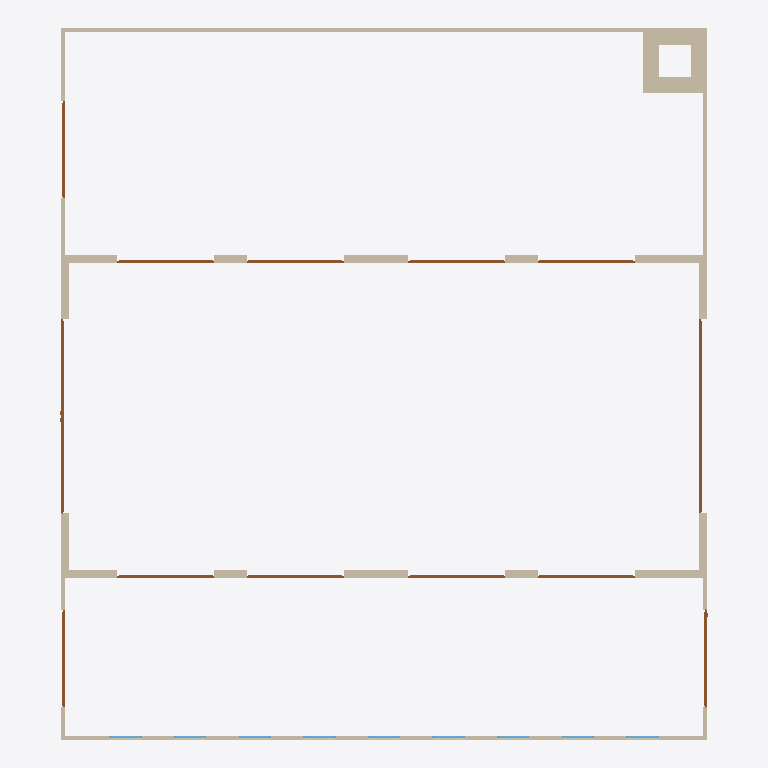
Plan cut of the same IFC building model at storey 'My Storey' (level 0.00 m, cut at 1.40 m), seen from above with north up, elements coloured by IFC class: 16 walls (beige), 13 doors (brown), 9 windows (light blue). Cut surfaces are drawn darker.
Extent 20.0 m × 22.0 m × 20.0 m (x, y, z). Storeys (1): My Storey at 0.00 m. Elements (94): 45 IfcWindow, 36 IfcWall, 13 IfcDoor.

HEADER;
FILE_DESCRIPTION(('ViewDefinition[DesignTransferView]'),'2;1');
FILE_NAME('scenario3.ifc','2023-12-22T20:36:26+01:00',(''),(''),'IfcOpenShell v0.7.0-6c9e130ca','BlenderBIM [number]-cfdc540','');
FILE_SCHEMA(('IFC4'));
ENDSEC;
DATA;
#1=IFCPROJECT('14JM2Purr1avsrqXpMnD4r',$,'My Project',$,$,$,$,(#14,#26),#9);
#30=IFCSITE('1WVN4r0rDBzOopXYiolDLy',$,'My Site',$,$,#53,$,$,$,$,$,$,$,$);
#36=IFCBUILDING('2uFToht9f6mOEX8Ygg9tbZ',$,'My Building',$,$,#59,$,$,$,$,$,$);
#42=IFCBUILDINGSTOREY('1YZZS7kTz98AaTn5HShUnH',$,'My Storey',$,$,#65,$,$,$,$);
#20412=IFCWALL('2s6b20spf63wB5KC2P$EVW',$,'Wall',$,$,#22414,#20418,$,$);
#11328=IFCWALL('12iaOEEGv8k8$l_IWbo5ts',$,'Wall',$,$,#12354,#11334,$,$);
#322=IFCWALL('1P0EtHriD72eh3YC24Q5al',$,'Wall',$,$,#9945,#328,$,$);
#297=IFCWALL('0PmavzpzTEagzKk$1HCpjl',$,'Wall',$,$,#9867,#303,$,$);
#19928=IFCWALL('1TmgdrV8D5ePvi$9CQIHhG',$,'Wall',$,$,#22374,#19934,$,$);
#397=IFCWALL('0pNKBqlCHFvwKrWU0MA2nc',$,'Wall',$,$,#10010,#403,$,$);
#372=IFCWALL('2TyGn03qDEuxXc8oAmjRON',$,'Wall',$,$,#1424,#378,$,$);
#19871=IFCWALL('1u87EVtz9AMvKTm5ctWSnt',$,'Wall',$,$,#21057,#19878,$,$);
#20387=IFCWALL('3E9F8HEXf3ffpcX81sKsMq',$,'Wall',$,$,#22409,#20393,$,$);
#8963=IFCDOOR('3OFYvFiXXA4vELzUvi4Cys',$,'Door',$,$,#10832,#8989,$,5.0,6.0,$,.DOUBLE_DOOR_SINGLE_SWING.,$);
#8896=IFCDOOR('1dggPT0G19ewcRPlRGZBR0',$,'Door',$,$,#10817,#8922,$,5.0,6.0,$,.DOUBLE_DOOR_SINGLE_SWING.,$);
#20009=IFCWALL('0o0iC30J1AUQhB4kuzkeCa',$,'Wall',$,$,#22384,#20015,$,$);
#19953=IFCWALL('2STJa15y55yREOhM0iESTL',$,'Wall',$,$,#22379,#19959,$,$);
#19214=IFCDOOR('0S52M7yor2h9xbquodf9Z$',$,'Door',$,$,#22267,#19245,$,4.0,3.0,$,$,$);
#2974=IFCDOOR('1Hdo2KS$D9bw66mtR6Nm8F',$,'Door',$,$,#22147,#3001,$,4.0,3.0,$,.SINGLE_SWING_LEFT.,$);
#3172=IFCDOOR('0Of8U6y91BxeNUqNEnONd2',$,'Door',$,$,#22162,#3198,$,4.0,3.0,$,$,$);
#3239=IFCDOOR('2iFmCCtrf1YQFaVEyi$GUO',$,'Door',$,$,#22177,#3265,$,4.0,3.0,$,$,$);
#3306=IFCDOOR('1q13Ui19P1$P4UDA3lvI1n',$,'Door',$,$,#22192,#3332,$,4.0,3.0,$,$,$);
#3440=IFCDOOR('3sRR5fOATCMuAvpAwe2IBk',$,'Door',$,$,#22207,#3466,$,4.0,3.0,$,.SINGLE_SWING_LEFT.,$);
#3507=IFCDOOR('1NRO33C3n1fAUO1Ef7L1dv',$,'Door',$,$,#22222,#3533,$,4.0,3.0,$,$,$);
#3574=IFCDOOR('0jOCJ07CD12uXJXENCqqET',$,'Door',$,$,#22237,#3600,$,4.0,3.0,$,$,$);
#3641=IFCDOOR('2B0NxRlcX16O6BFmKnt7jT',$,'Door',$,$,#22252,#3667,$,4.0,3.0,$,.SINGLE_SWING_LEFT.,$);
#19281=IFCDOOR('3cPQShQ8n6q8QEPVaOCPib',$,'Door',$,$,#22282,#19312,$,4.0,3.0,$,.SINGLE_SWING_LEFT.,$);
#20693=IFCDOOR('3zlpvpFi9BmeIozsUbXo5Q',$,'Door',$,$,#22369,#20719,$,4.0,3.0,$,.SINGLE_SWING_LEFT.,$);
#11239=IFCWALL('1GQzWoGuf4DRcGC1AwuRSt',$,'Wall',$,$,#12344,#11250,$,$);
#11195=IFCWALL('1dbZa4aQ985h8PGFgrIOBJ',$,'Wall',$,$,#12349,#11202,$,$);
#22303=IFCWALL('0AmDt6uDnFSvDKggmWPXiQ',$,'Wall',$,$,#22429,#22314,$,$);
#21939=IFCWALL('0J4NxOCjD28RCFm5B2w_im',$,'Wall',$,$,#22424,#21945,$,$);
#20455=IFCWALL('1TjIaifMnFVeMcgpAgaKr4',$,'Wall',$,$,#22419,#20461,$,$);
#12005=IFCWINDOW('0UWOnHB8j8ABLBtuqHazBa',$,'Window',$,$,#19711,#12037,$,2.5,1.0,$,.SINGLE_PANEL.,$);
#12467=IFCWINDOW('3TMahwuUz46OYqt8ppwma9',$,'Window',$,$,#19756,#12498,$,2.5,1.0,$,$,$);
#12601=IFCWINDOW('2$VrSmhE53CQk2XEBZz59d',$,'Window',$,$,#19786,#12632,$,2.5,1.0,$,$,$);
#12802=IFCWINDOW('3WuCwB5ErDbw8ogiPPhWpK',$,'Window',$,$,#19831,#12833,$,2.5,1.0,$,.SINGLE_PANEL.,$);
#12176=IFCWINDOW('1GWp6ZK9zA2w96wMBOYUtG',$,'Window',$,$,#19726,#12207,$,2.5,1.0,$,$,$);
#12400=IFCWINDOW('0hJPx09CrEt8H6_qB9xXbW',$,'Window',$,$,#19741,#12431,$,2.5,1.0,$,$,$);
#12534=IFCWINDOW('0cDQxzYkP2aRMTwkVd7XIz',$,'Window',$,$,#19771,#12565,$,2.5,1.0,$,$,$);
#12668=IFCWINDOW('1y2xfoOJXAtQIU18$I3SIo',$,'Window',$,$,#19801,#12699,$,2.5,1.0,$,.SINGLE_PANEL.,$);
#12735=IFCWINDOW('2YuveM_I50$wC_VaCV2cfg',$,'Window',$,$,#19816,#12766,$,2.5,1.0,$,.SINGLE_PANEL.,$);
ENDSEC;